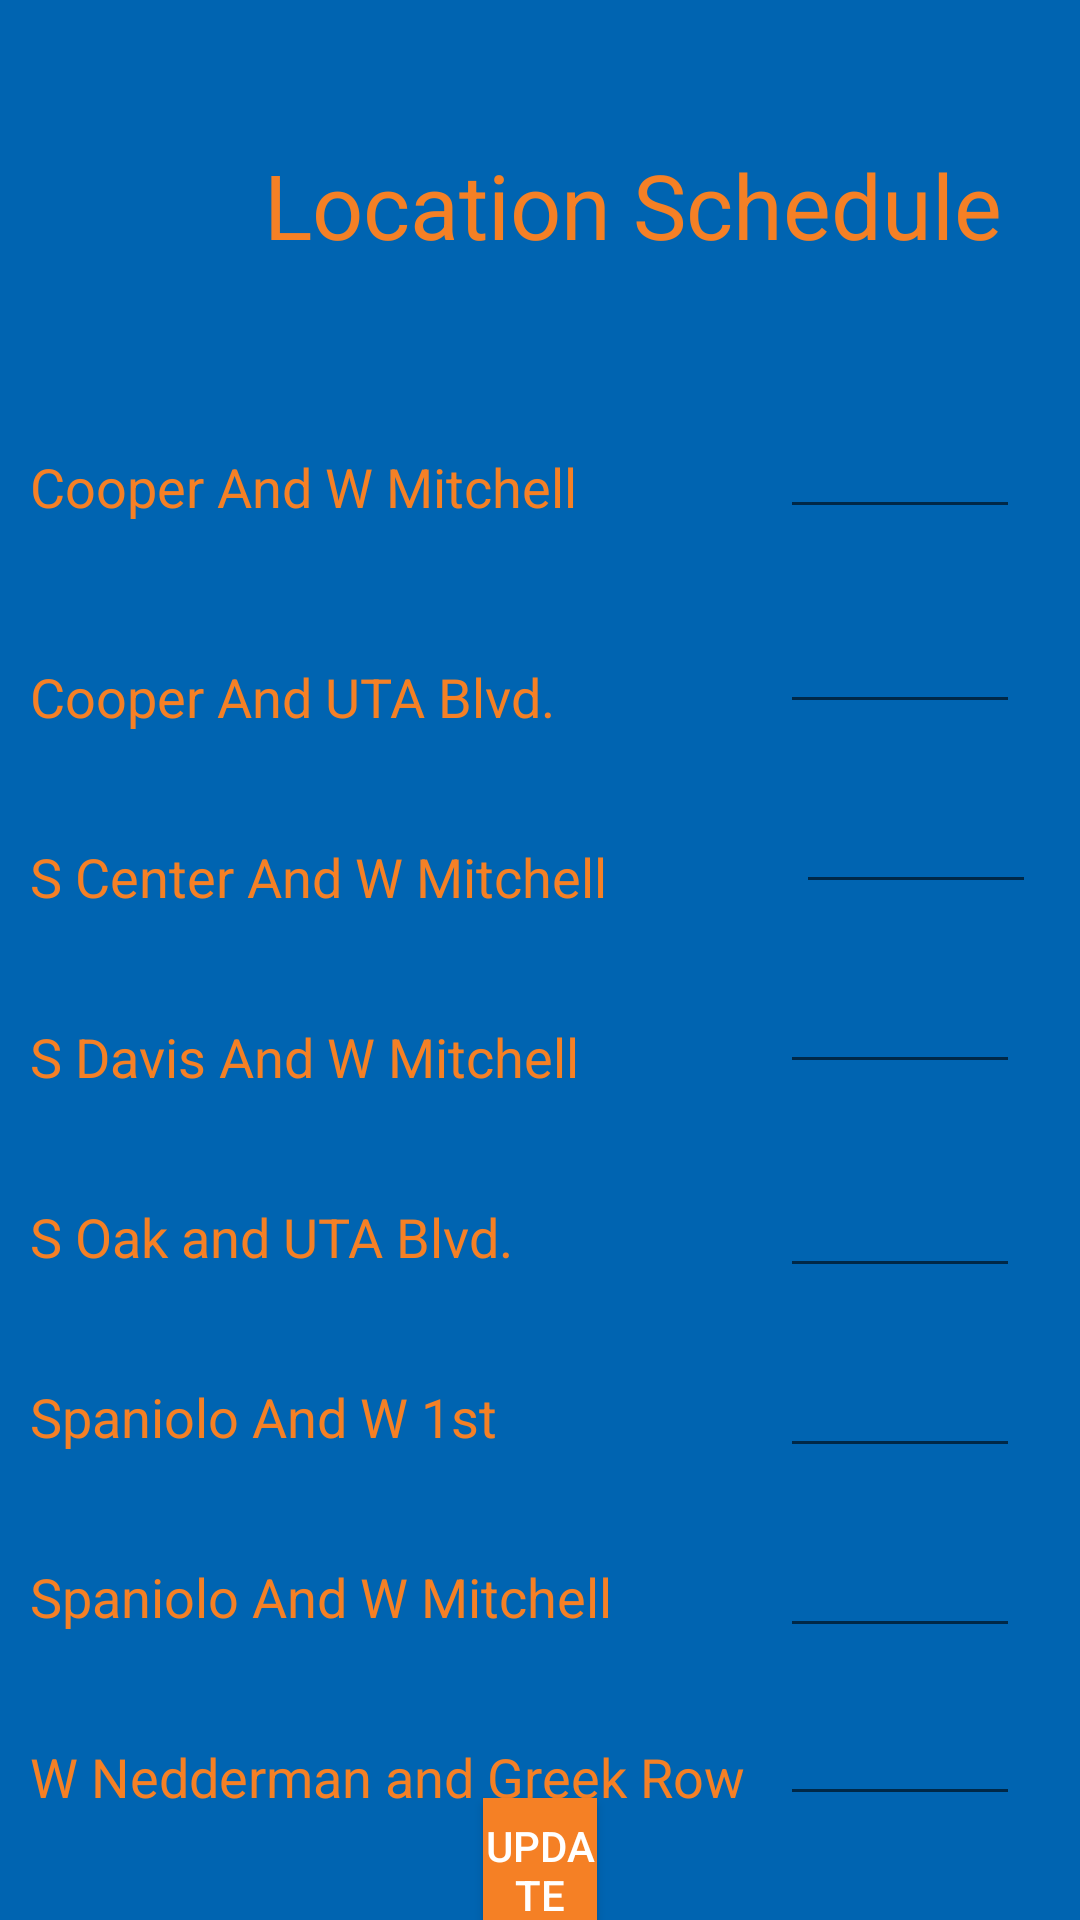

Reconstruct the res/layout file that produces this screen, plus the resources it refers to.
<!-- AndroidManifest.xml: application theme AppTheme -->
<!-- res/layout/activity_update_location_schedule.xml -->
<?xml version="1.0" encoding="utf-8"?>
<androidx.constraintlayout.widget.ConstraintLayout xmlns:android="http://schemas.android.com/apk/res/android"
    xmlns:app="http://schemas.android.com/apk/res-auto"
    xmlns:tools="http://schemas.android.com/tools"
    android:id="@+id/linearLayout"
    android:layout_width="match_parent"
    android:layout_height="match_parent"
    android:background="@color/colorPrimary"
    android:isScrollContainer="true"
    android:orientation="vertical"
    tools:context=".UpdateLocationSchedule">


    <TextView
        android:id="@+id/location_schedule_update"
        android:layout_width="wrap_content"
        android:layout_height="wrap_content"
        android:layout_marginStart="88dp"
        android:layout_marginTop="48dp"
        android:text="Location Schedule"
        android:textColor="@color/colorPrimaryDark"
        android:textSize="30sp"
        app:layout_constraintStart_toStartOf="parent"
        app:layout_constraintTop_toTopOf="parent"
        tools:layout_conversion_absoluteHeight="41dp"
        tools:layout_conversion_absoluteWidth="293dp" />


    <TextView
        android:id="@+id/spanioloMitchellTv"
        android:layout_width="wrap_content"
        android:layout_height="wrap_content"
        android:layout_marginStart="10dp"
        android:layout_marginTop="520dp"
        android:clickable="true"
        android:contextClickable="true"
        android:text="Spaniolo And W Mitchell"
        android:textColor="@color/colorPrimaryDark"
        android:textSize="18sp"
        app:layout_constraintStart_toStartOf="parent"
        app:layout_constraintTop_toTopOf="parent" />

    <EditText
        android:id="@+id/spanioloMitchellTv1"
        android:layout_width="80dp"
        android:layout_height="wrap_content"
        android:layout_marginTop="508dp"
        android:layout_marginEnd="20dp"
        android:inputType="number"
        android:textColor="@color/colorPrimaryDark"
        app:layout_constraintEnd_toEndOf="parent"
        app:layout_constraintTop_toTopOf="parent"
        tools:layout_conversion_absoluteHeight="40dp"
        tools:layout_conversion_absoluteWidth="50dp" />

    <TextView
        android:id="@+id/davisMitchellTV"
        android:layout_width="wrap_content"
        android:layout_height="wrap_content"
        android:layout_marginStart="10dp"
        android:layout_marginTop="340dp"
        android:clickable="true"
        android:contextClickable="true"
        android:text="S Davis And W Mitchell"
        android:textColor="@color/colorPrimaryDark"
        android:textSize="18sp"
        app:layout_constraintStart_toStartOf="parent"
        app:layout_constraintTop_toTopOf="parent" />

    <EditText
        android:id="@+id/davisMitchellTV1"
        android:layout_width="80dp"
        android:layout_height="wrap_content"
        android:layout_marginTop="320dp"
        android:layout_marginEnd="20dp"
        android:inputType="number"
        android:textColor="@color/colorPrimaryDark"
        app:layout_constraintEnd_toEndOf="parent"
        app:layout_constraintTop_toTopOf="parent"
        tools:layout_conversion_absoluteHeight="40dp"
        tools:layout_conversion_absoluteWidth="50dp" />

    <TextView
        android:id="@+id/oakUtaTV"
        android:layout_width="wrap_content"
        android:layout_height="wrap_content"
        android:layout_marginStart="10dp"
        android:layout_marginTop="400dp"
        android:clickable="true"
        android:contextClickable="true"
        android:text="S Oak and UTA Blvd."
        android:textColor="@color/colorPrimaryDark"
        android:textSize="18sp"
        app:layout_constraintStart_toStartOf="parent"
        app:layout_constraintTop_toTopOf="parent" />


    <EditText
        android:id="@+id/oakUtaTV1"
        android:layout_width="80dp"
        android:layout_height="wrap_content"
        android:layout_marginTop="388dp"
        android:layout_marginEnd="20dp"
        android:inputType="number"
        android:textColor="@color/colorPrimaryDark"
        app:layout_constraintEnd_toEndOf="parent"
        app:layout_constraintTop_toTopOf="parent"
        tools:layout_conversion_absoluteHeight="40dp"
        tools:layout_conversion_absoluteWidth="50dp" />


    <TextView
        android:id="@+id/cooperUtaTV"
        android:layout_width="wrap_content"
        android:layout_height="wrap_content"
        android:layout_marginStart="10dp"
        android:layout_marginTop="220dp"
        android:clickable="true"
        android:contextClickable="true"
        android:text="Cooper And UTA Blvd."
        android:textColor="@color/colorPrimaryDark"
        android:textSize="18sp"
        app:layout_constraintStart_toStartOf="parent"
        app:layout_constraintTop_toTopOf="parent" />

    <EditText
        android:id="@+id/cooperUtaTV1"
        android:layout_width="80dp"
        android:layout_height="wrap_content"
        android:layout_marginStart="260dp"
        android:layout_marginTop="200dp"
        android:layout_marginEnd="20dp"
        android:inputType="number"
        android:textColor="@color/colorPrimaryDark"
        app:layout_constraintEnd_toEndOf="parent"
        app:layout_constraintHorizontal_bias="0.887"
        app:layout_constraintStart_toStartOf="parent"
        app:layout_constraintTop_toTopOf="parent"
        tools:layout_conversion_absoluteHeight="40dp"
        tools:layout_conversion_absoluteWidth="50dp" />


    <TextView
        android:id="@+id/centerMitchellTV"
        android:layout_width="wrap_content"
        android:layout_height="wrap_content"
        android:layout_marginStart="10dp"
        android:layout_marginTop="280dp"
        android:clickable="true"
        android:contextClickable="true"
        android:text="S Center And W Mitchell"
        android:textColor="@color/colorPrimaryDark"
        android:textSize="18sp"
        app:layout_constraintStart_toStartOf="parent"
        app:layout_constraintTop_toTopOf="parent" />

    <EditText
        android:id="@+id/centerMitchellTV1"
        android:layout_width="80dp"
        android:layout_height="wrap_content"
        android:layout_marginStart="290dp"
        android:layout_marginTop="260dp"
        android:layout_marginEnd="20dp"
        android:inputType="number"
        android:textColor="@color/colorPrimaryDark"
        app:layout_constraintEnd_toEndOf="parent"
        app:layout_constraintHorizontal_bias="0.823"
        app:layout_constraintStart_toStartOf="parent"
        app:layout_constraintTop_toTopOf="parent"
        tools:layout_conversion_absoluteHeight="40dp"
        tools:layout_conversion_absoluteWidth="50dp" />


    <TextView
        android:id="@+id/cooperMitchellTV"
        android:layout_width="wrap_content"
        android:layout_height="wrap_content"
        android:layout_marginStart="10dp"
        android:layout_marginTop="150dp"
        android:clickable="true"
        android:contextClickable="true"
        android:text="Cooper And W Mitchell"
        android:textColor="@color/colorPrimaryDark"
        android:textSize="18sp"
        app:layout_constraintStart_toStartOf="parent"
        app:layout_constraintTop_toTopOf="parent" />

    <EditText
        android:id="@+id/cooperMitchellTV1"
        android:layout_width="80dp"
        android:layout_height="wrap_content"
        android:layout_marginStart="260dp"
        android:layout_marginTop="135dp"
        android:layout_marginEnd="20dp"
        android:inputType="number"
        android:textColor="@color/colorPrimaryDark"
        app:layout_constraintEnd_toEndOf="parent"
        app:layout_constraintHorizontal_bias="0.9"
        app:layout_constraintStart_toStartOf="parent"
        app:layout_constraintTop_toTopOf="parent"
        tools:layout_conversion_absoluteHeight="40dp"
        tools:layout_conversion_absoluteWidth="50dp" />


    <TextView
        android:id="@+id/spanioloWTV"
        android:layout_width="wrap_content"
        android:layout_height="wrap_content"
        android:layout_marginStart="10dp"
        android:layout_marginTop="460dp"
        android:clickable="true"
        android:contextClickable="true"
        android:text="Spaniolo And W 1st"
        android:textColor="@color/colorPrimaryDark"
        android:textSize="18sp"
        app:layout_constraintStart_toStartOf="parent"
        app:layout_constraintTop_toTopOf="parent" />

    <EditText
        android:id="@+id/spanioloWTV1"
        android:layout_width="80dp"
        android:layout_height="wrap_content"
        android:layout_marginTop="448dp"
        android:layout_marginEnd="20dp"
        android:inputType="textPersonName|textEmailAddress"
        android:textColor="@color/colorPrimaryDark"
        app:layout_constraintEnd_toEndOf="parent"
        app:layout_constraintTop_toTopOf="parent"
        tools:layout_conversion_absoluteHeight="40dp"
        tools:layout_conversion_absoluteWidth="50dp" />


    <TextView
        android:id="@+id/nedderGreekTV"
        android:layout_width="wrap_content"
        android:layout_height="wrap_content"
        android:layout_marginStart="10dp"
        android:layout_marginTop="580dp"
        android:clickable="true"
        android:contextClickable="true"
        android:text="W Nedderman and Greek Row"
        android:textColor="@color/colorPrimaryDark"
        android:textSize="18sp"
        app:layout_constraintStart_toStartOf="parent"
        app:layout_constraintTop_toTopOf="parent" />

    <EditText
        android:id="@+id/nedderGreekTV1"
        android:layout_width="80dp"
        android:layout_height="wrap_content"
        android:layout_marginTop="564dp"
        android:layout_marginEnd="20dp"
        android:inputType="textPersonName|textEmailAddress"
        android:textColor="@color/colorPrimaryDark"
        app:layout_constraintEnd_toEndOf="parent"
        app:layout_constraintTop_toTopOf="parent"
        tools:layout_conversion_absoluteHeight="40dp"
        tools:layout_conversion_absoluteWidth="50dp" />

    <Button
        android:id="@+id/updatelocschedule"
        android:layout_width="0dp"
        android:layout_height="wrap_content"
        android:layout_marginStart="161dp"
        android:layout_marginTop="45dp"
        android:layout_marginEnd="161dp"
        android:layout_marginBottom="43dp"
        android:background="@color/colorPrimaryDark"
        android:text="Update"
        android:textColor="@color/cardview_light_background"
        app:layout_constraintBottom_toBottomOf="parent"
        app:layout_constraintEnd_toEndOf="parent"
        app:layout_constraintStart_toStartOf="parent"
        app:layout_constraintTop_toBottomOf="@+id/nedderGreekTV" />

</androidx.constraintlayout.widget.ConstraintLayout>
<!-- resources referenced by this layout -->
<resources>
  <color name="colorPrimary">#0064B1</color>
  <color name="colorPrimaryDark">#F58025</color>
  <style name="AppTheme" parent="Theme.AppCompat.Light.DarkActionBar">
          
          <item name="colorPrimary">#0064b1</item>
          <item name="colorPrimaryDark">#f58025</item>
          <item name="colorAccent">@color/colorAccent</item>
      </style>
  <color name="colorAccent">#D81B60</color>
</resources>
